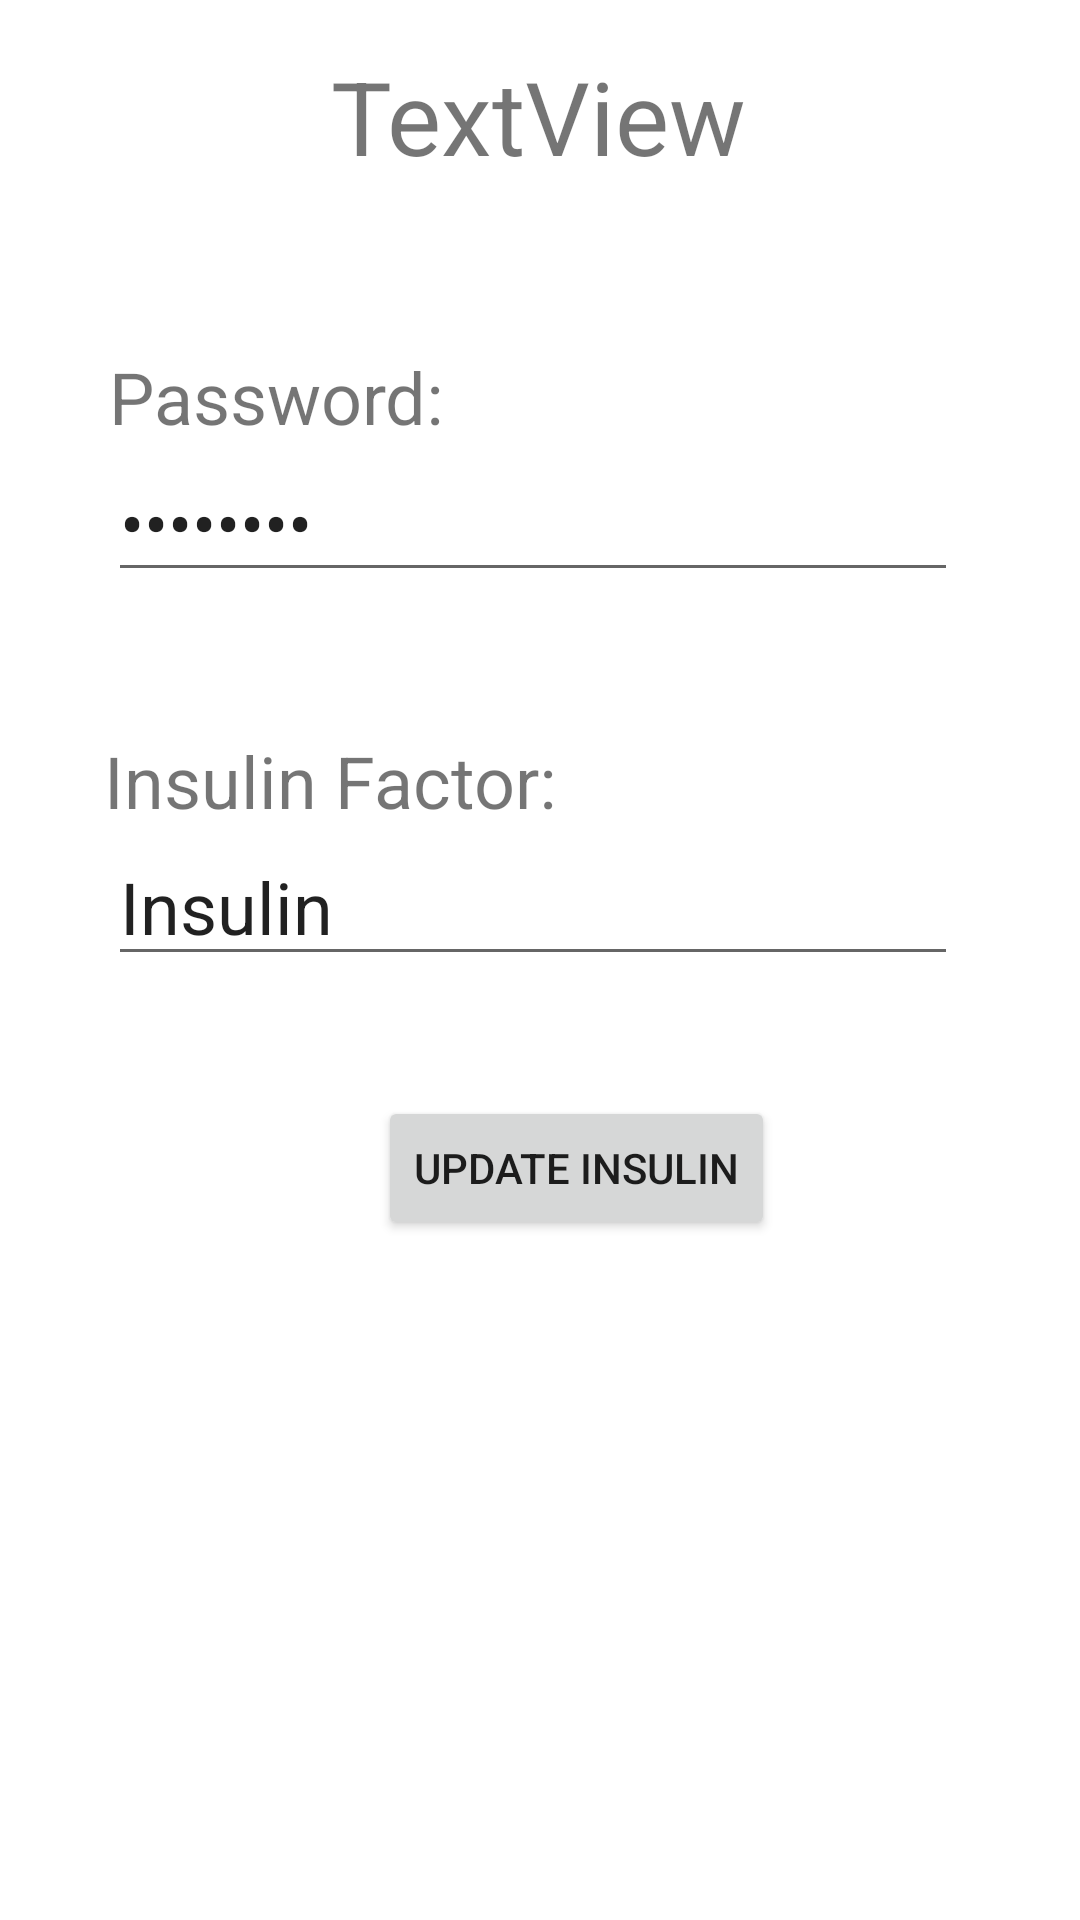

This screen was rendered from an Android layout file. Write that file and the resources it references.
<!-- AndroidManifest.xml: application theme Theme.NutritionApplication -->
<!-- res/layout/activity_profile.xml -->
<?xml version="1.0" encoding="utf-8"?>
<androidx.constraintlayout.widget.ConstraintLayout xmlns:android="http://schemas.android.com/apk/res/android"
    xmlns:app="http://schemas.android.com/apk/res-auto"
    xmlns:tools="http://schemas.android.com/tools"
    android:layout_width="match_parent"
    android:layout_height="match_parent"
    tools:context=".Profile">

    <TextView
        android:id="@+id/profileusername"
        android:layout_width="wrap_content"
        android:layout_height="wrap_content"
        android:layout_marginStart="136dp"
        android:layout_marginTop="16dp"
        android:layout_marginEnd="137dp"
        android:text="TextView"
        android:textSize="34sp"
        app:layout_constraintEnd_toEndOf="parent"
        app:layout_constraintStart_toStartOf="parent"
        app:layout_constraintTop_toTopOf="parent" />

    <EditText
        android:id="@+id/profilepassword"
        android:layout_width="wrap_content"
        android:layout_height="wrap_content"
        android:layout_marginStart="64dp"
        android:layout_marginTop="148dp"
        android:layout_marginEnd="69dp"
        android:ems="10"
        android:inputType="textPassword"
        android:text="Password"
        android:textSize="24sp"
        android:hint="Password"
        app:layout_constraintEnd_toEndOf="parent"
        app:layout_constraintStart_toStartOf="parent"
        app:layout_constraintTop_toTopOf="parent" />

    <EditText
        android:id="@+id/profileinsulin"
        android:layout_width="wrap_content"
        android:layout_height="wrap_content"
        android:layout_marginStart="64dp"
        android:layout_marginTop="276dp"
        android:layout_marginEnd="69dp"
        android:ems="10"
        android:inputType="textPersonName"
        android:text="Insulin"
        android:textSize="24sp"
        android:hint="Insulin Ratio"
        app:layout_constraintEnd_toEndOf="parent"
        app:layout_constraintStart_toStartOf="parent"
        app:layout_constraintTop_toTopOf="parent" />

    <TextView
        android:id="@+id/PasswordHeading"
        android:layout_width="wrap_content"
        android:layout_height="wrap_content"
        android:layout_marginStart="64dp"
        android:layout_marginTop="116dp"
        android:layout_marginEnd="240dp"
        android:text="Password:"
        android:textSize="24sp"
        app:layout_constraintEnd_toEndOf="parent"
        app:layout_constraintStart_toStartOf="parent"
        app:layout_constraintTop_toTopOf="parent" />

    <TextView
        android:id="@+id/InsulinFactorHeading"
        android:layout_width="wrap_content"
        android:layout_height="wrap_content"
        android:layout_marginStart="63dp"
        android:layout_marginTop="244dp"
        android:layout_marginEnd="203dp"
        android:text="Insulin Factor:"
        android:textSize="24sp"
        app:layout_constraintEnd_toEndOf="parent"
        app:layout_constraintStart_toStartOf="parent"
        app:layout_constraintTop_toTopOf="parent" />

    <Button
        android:id="@+id/btnUpdateInsulin"
        android:layout_width="wrap_content"
        android:layout_height="wrap_content"
        android:layout_marginStart="126dp"
        android:layout_marginTop="40dp"
        android:text="Update Insulin"
        app:layout_constraintStart_toStartOf="parent"
        app:layout_constraintTop_toBottomOf="@+id/profileinsulin" />

</androidx.constraintlayout.widget.ConstraintLayout>
<!-- resources referenced by this layout -->
<resources>
  <style name="Theme.NutritionApplication" parent="Theme.MaterialComponents.DayNight.NoActionBar">
          
          <item name="colorPrimary">@color/purple_500</item>
          <item name="colorPrimaryVariant">@color/purple_700</item>
          <item name="colorOnPrimary">@color/white</item>
          
          <item name="colorSecondary">@color/teal_200</item>
          <item name="colorSecondaryVariant">@color/teal_700</item>
          <item name="colorOnSecondary">@color/black</item>
          
          <item name="android:statusBarColor" tools:targetApi="l">?attr/colorPrimaryVariant</item>
          
      </style>
  <!-- not gathered from this repository: default colours our renderer supplied (Android Studio template values) -->
  <color name="purple_500">#FF6200EE</color>
  <color name="purple_700">#FF3700B3</color>
  <color name="teal_200">#FF03DAC5</color>
  <color name="teal_700">#FF018786</color>
  <color name="black">#FF000000</color>
  <color name="white">#FFFFFFFF</color>
</resources>
